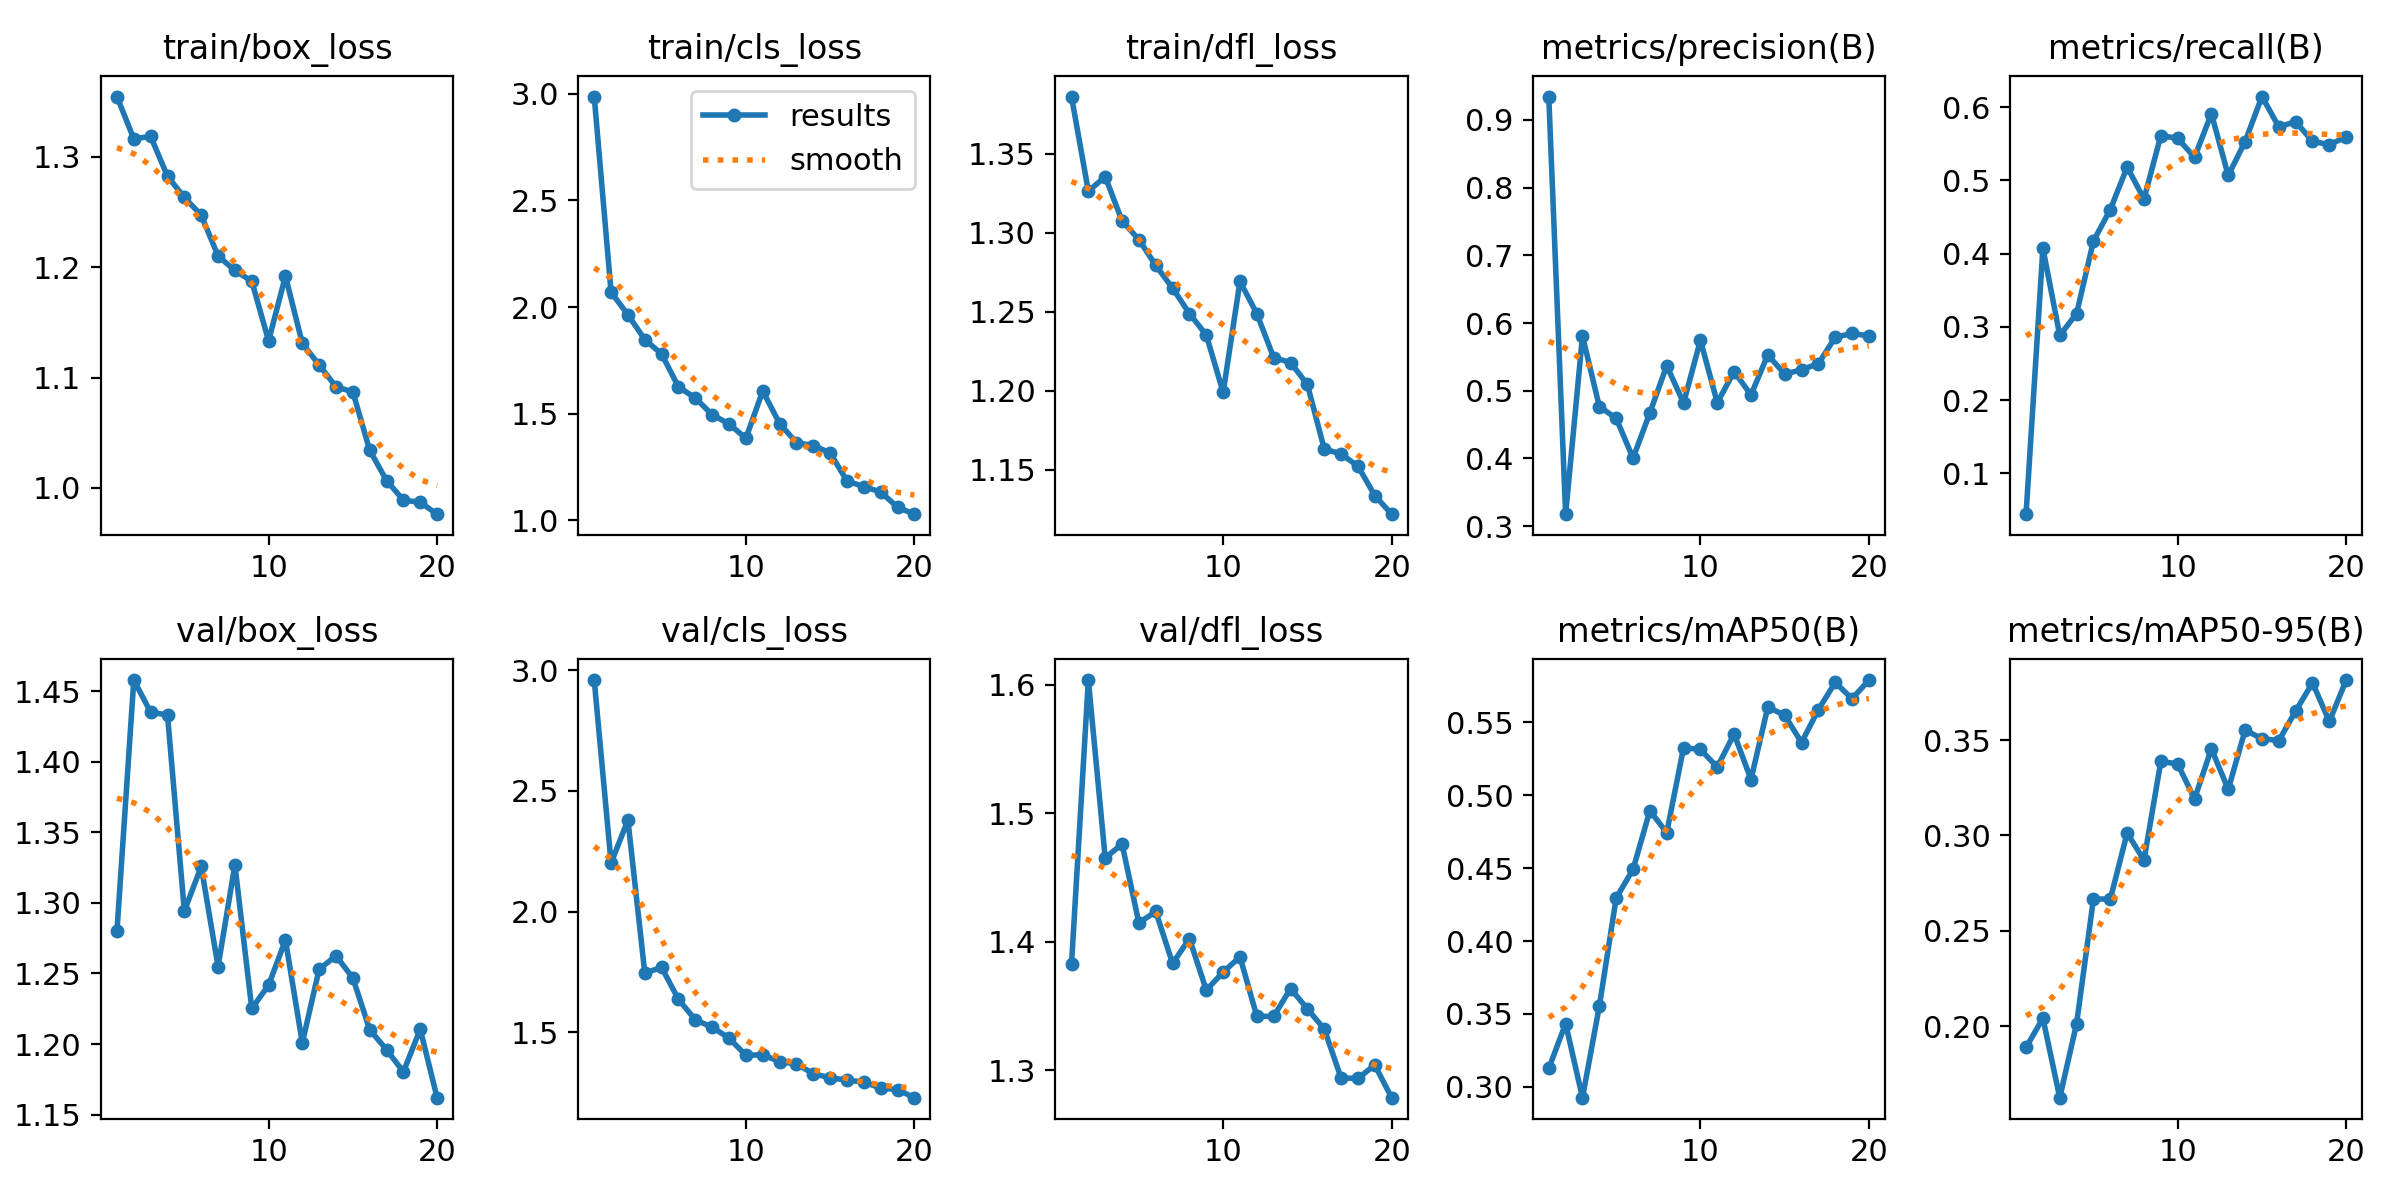

Data behind this chart, as committed beside it:
epoch, train/box_loss, train/cls_loss, train/dfl_loss, metrics/precision(B), metrics/recall(B), metrics/mAP50(B), metrics/mAP50-95(B), val/box_loss, val/cls_loss, val/dfl_loss, lr/pg0, lr/pg1, lr/pg2
1, 1.355, 2.987, 1.386, 0.9346, 0.04432, 0.3126, 0.1889, 1.28, 2.96, 1.383, 0.0003643, 0.0003643, 0.0003643
2, 1.316, 2.07, 1.326, 0.3176, 0.4074, 0.3433, 0.2042, 1.458, 2.201, 1.604, 0.0006982, 0.0006982, 0.0006982
3, 1.319, 1.964, 1.336, 0.5807, 0.2884, 0.2925, 0.1626, 1.435, 2.379, 1.465, 0.0009955, 0.0009955, 0.0009955
4, 1.282, 1.848, 1.308, 0.4765, 0.3182, 0.3553, 0.2014, 1.433, 1.745, 1.476, 0.000946, 0.000946, 0.000946
5, 1.263, 1.78, 1.296, 0.4592, 0.4172, 0.4295, 0.2668, 1.294, 1.768, 1.415, 0.000891, 0.000891, 0.000891
6, 1.247, 1.626, 1.279, 0.4003, 0.4602, 0.4492, 0.2666, 1.326, 1.636, 1.424, 0.000836, 0.000836, 0.000836
7, 1.21, 1.574, 1.265, 0.4673, 0.5181, 0.4894, 0.3013, 1.255, 1.55, 1.383, 0.000781, 0.000781, 0.000781
8, 1.197, 1.495, 1.249, 0.537, 0.4746, 0.4743, 0.287, 1.327, 1.52, 1.403, 0.000726, 0.000726, 0.000726
9, 1.187, 1.452, 1.235, 0.4818, 0.5612, 0.5327, 0.3388, 1.225, 1.475, 1.362, 0.000671, 0.000671, 0.000671
10, 1.133, 1.384, 1.199, 0.5746, 0.5572, 0.5314, 0.3374, 1.242, 1.403, 1.377, 0.0006161, 0.0006161, 0.0006161
11, 1.192, 1.607, 1.269, 0.4823, 0.5315, 0.5193, 0.3192, 1.274, 1.406, 1.388, 0.0005611, 0.0005611, 0.0005611
12, 1.131, 1.454, 1.249, 0.5282, 0.5911, 0.5421, 0.3454, 1.201, 1.377, 1.342, 0.0005061, 0.0005061, 0.0005061
13, 1.111, 1.364, 1.221, 0.4938, 0.5067, 0.5108, 0.3242, 1.253, 1.368, 1.342, 0.0004511, 0.0004511, 0.0004511
14, 1.092, 1.35, 1.218, 0.5529, 0.5528, 0.5605, 0.3551, 1.262, 1.327, 1.364, 0.0003961, 0.0003961, 0.0003961
15, 1.087, 1.316, 1.204, 0.5245, 0.6144, 0.5549, 0.3508, 1.247, 1.31, 1.348, 0.0003411, 0.0003411, 0.0003411
16, 1.034, 1.184, 1.163, 0.5309, 0.5731, 0.5362, 0.3497, 1.21, 1.301, 1.332, 0.0002861, 0.0002861, 0.0002861
17, 1.007, 1.158, 1.16, 0.54, 0.5802, 0.5587, 0.3652, 1.196, 1.292, 1.294, 0.0002311, 0.0002311, 0.0002311
18, 0.9888, 1.133, 1.152, 0.5789, 0.5532, 0.5774, 0.38, 1.18, 1.268, 1.294, 0.0001761, 0.0001761, 0.0001761
19, 0.9869, 1.061, 1.134, 0.5847, 0.5488, 0.5662, 0.3598, 1.21, 1.261, 1.304, 0.0001211, 0.0001211, 0.0001211
20, 0.9761, 1.029, 1.122, 0.5808, 0.5592, 0.579, 0.3814, 1.162, 1.228, 1.279, 6.6105e-05, 6.6105e-05, 6.6105e-05
